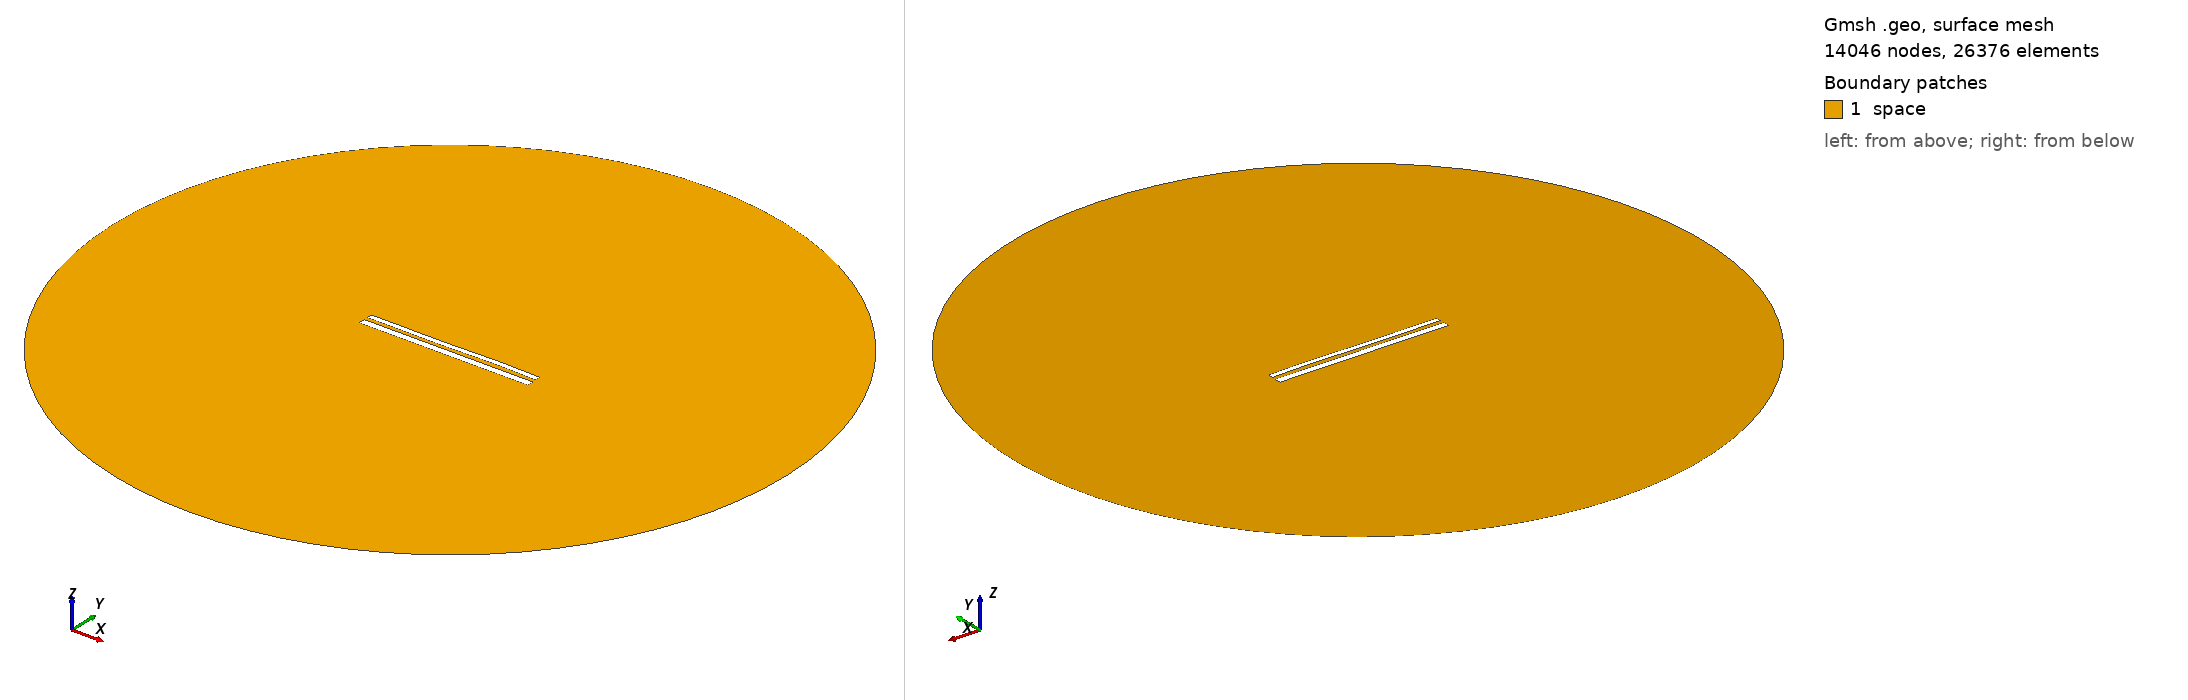

Gmsh geometry script, surface-meshed: 14046 nodes, 26376 surface elements. Boundary patches (legend numbers): 1 space. Left view from above one corner, right view from below the opposite corner. Legend entries are the model's physical surfaces. The drawing asked Gmsh for element sizes between 1% and 20% of the model's largest extent; the script's own settings can give other sizes.

=== 11179.geo (drawn) ===
//---------------------------------------
// Geometry kernel
//---------------------------------------

SetFactory("OpenCASCADE");



//---------------------------------------
// Parameters of the geometry
//---------------------------------------

// Overetch of the upper plate
overetch = 0.375;

// Distance between the plates
distance = 2.0;

// Discretization over the x axis (for the deformation)
nx = 50; 

// Length of the plate
L = 100 - overetch; 

// Number of modes
n = 4; 

// 1st mode coefficient
coeff(1) = 0.15;
beta(1) = 0.596864 * 3.1415926535 / L;

// 2nd mode coefficient
coeff(2) = 0.0;
beta(2) = 1.49418 * 3.1415926535 / L;

// 3rd mode coefficient
coeff(3) = -0.15;
beta(3) = 2.50025 * 3.1415926535 / L;

// 4th mode coefficient
coeff(4) = 0.07499999999999998;
beta(4) = 3.49999 * 3.1415926535 / L;



//---------------------------------------
// Upper plate (deformed rectangle)
//---------------------------------------

// Coordiantes of the upper plate
xmin = -50;
xmax = 50 - overetch;

// Height of the upper plate
yheight = 4 - 2 * overetch;

// Indexes of the points
UpperID[] = {};
LowerID[] = {};
LeftID[] = {};
RightID[] = {};

// Point index
p = 1;

// Horizontal edges
For i In {1:nx}
    x = xmin + (i-1)*(xmax - xmin)/(nx-1);

    y_bottom = distance / 2 + overetch;
    For j In {1:n}
        C = (Cosh(beta(j)*L) + Cos(beta(j)*L)) / (Sinh(beta(j)*L) + Sin(beta(j)*L));
        y_bottom  = y_bottom + coeff(j) * (Cosh(beta(j)*(x+50)) - Cos(beta(j)*(x+50)) - C * (Sinh(beta(j)*(x+50)) - Sin(beta(j)*(x+50))));
    EndFor

    y_top = y_bottom + yheight;

    Point(p) = {x, y_top, 0, 1.0};
    UpperID[i] = p;
    p = p + 1;

    Point(p) = {x, y_bottom, 0, 1.0};
    LowerID[i] = p;
    p = p + 1;
EndFor

// Create point lists
UpperPts[] = {}; LowerPts[] = {};
For i In {1:nx}
  UpperPts[] += {UpperID[i]};
  LowerPts[] += {LowerID[i]};
EndFor

// Build splines
Spline(1) = {UpperPts[]};
Spline(2) = {LowerPts[]};
Line(3) = {LowerPts[nx-1], UpperPts[nx-1]};
Line(4) = {LowerPts[0], UpperPts[0]};

// Build the plane surface
Curve Loop(1) = {2, 3, -1, -4};
Plane Surface(1) = {1};



//---------------------------------------
// Lower plate (rectangle)
//---------------------------------------

// Vertices
Point(1001) = {-50, -1, 0, 1.0};
Point(1002) = { 50, -1, 0, 1.0};
Point(1003) = { 50,  -5, 0, 1.0};
Point(1004) = {-50,  -5, 0, 1.0};

// Edges
Line(5) = {1001, 1002};
Line(6) = {1002, 1003};
Line(7) = {1003, 1004};
Line(8) = {1004, 1001};

// Plane surface
Line Loop(2) = {5, 6, 7, 8};
Plane Surface(2) = {2}; 



//---------------------------------------
// Outer (fictious) boundary
//---------------------------------------

// Points
Point(1005) = {0, 0, 0};       // Center
Point(1006) = {200, 0, 0};     // Start point
Point(1007) = {0, 200, 0};     // 90 degrees
Point(1008) = {-200, 0, 0};    // 180 degrees
Point(1009) = {0, -200, 0};    // 270 degrees

// Circle arcs (each needs start, center, end)
Circle(9) = {1006, 1005, 1007};
Circle(10) = {1007, 1005, 1008};
Circle(11) = {1008, 1005, 1009};
Circle(12) = {1009, 1005, 1006};

// Plane surface for the entire domain
Curve Loop(3) = {9, 10, 11, 12};
Surface(3) = {3};

// Subtract the plates from the whole domain to obtain the actual domain where we want to solve the equations
BooleanDifference{ Surface{3}; Delete; }{ Surface{1}; Surface{2}; Delete; }




//---------------------------------------
// Transfinite Lines/Curves
//---------------------------------------

// Set the number of points on the boundaries
r = 7;

// Plates
Transfinite Curve {1, 2} = 50*r Using Progression 1;
Transfinite Curve {3, 4} = 2*r Using Progression 1;
Transfinite Line {5, 7} = 50*r Using Progression 1;
Transfinite Line {6, 8} = 2*r Using Progression 1;

// Outer boundary
Transfinite Line {9, 10, 11, 12} = 20 Using Progression 1;



//---------------------------------------
// Physical groups
//---------------------------------------                

// Physical curves (boundaries)
Physical Line("force_segment", 10) = {2};
Physical Line("upper_plate", 11) = {1, 3, 4};
Physical Line("lower_plate", 12) = {5, 6, 7, 8};
Physical Line("boundary", 20) = {9, 10, 11, 12};

// Physical Surfaces
Physical Surface("space", 30) = {3};



//---------------------------------------
// 6. Generate the Mesh
//---------------------------------------

// 2D mesh generation
Mesh 2;
